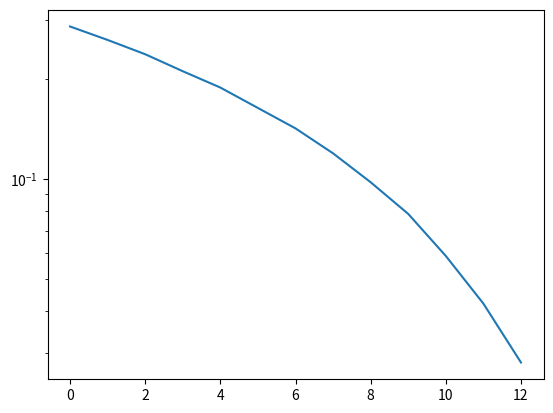

Generate this figure with matplotlib:
#한 분면에 점 찍어서 파워 구하고 -> 점이 어디 찍혔는지 매핑 먼저

import numpy as np
import matplotlib.pyplot as plt

data_size = 16
QAM_16 = [1 + 1j, 1 + 3j, 3 + 1j, 3 + 3j, #1사분면
          1 - 1j, 1 - 3j, 3 - 1j, 3 - 3j, #4사분면
          -1 + 1j, -1 + 3j, -3 + 1j, -3 + 3j, #2사분면
          -1 - 1j, -1 - 3j, -3 - 1j, -3 - 3j #3사분면
          ] / np.sqrt(10)

QAM_to_bit = [
    [0, 0, 0, 0],
    [0, 0, 0, 1],
    [0, 0, 1, 0],
    [0, 0, 1, 1],

    [0, 1, 0, 0],
    [0, 1, 0, 1],
    [0, 1, 1, 0],
    [0, 1, 1, 1],

    [1, 0, 0, 0],
    [1, 0, 0, 1],
    [1, 0, 1, 0],
    [1, 0, 1, 1],

    [1, 1, 0, 0],
    [1, 1, 0, 1],
    [1, 1, 1, 0],
    [1, 1, 1, 1],
]

print(np.sum(np.abs(QAM_16) ** 2) / 16)

snr_db = 20
binary_data = np.random.randint(0, 2, data_size)
binary_data = binary_data.reshape(-1, 4)
binary_to_10num = np.array([8, 4, 2, 1]).reshape(4, 1)
tmp = np.dot(binary_data, binary_to_10num).transpose() #4비트로 생성한 걸 10진수로 바꿔주는 코드

sym_size = np.shape(tmp)[1]
sym = []
for a in range(sym_size):
    idx = tmp[0, a]
    sym.append(QAM_16[idx])

noise_std = 10**(-snr_db / 20)
real_noise = np.random.randn(sym_size) * noise_std
imag_noise = np.random.randn(sym_size) * noise_std
noise = (real_noise + 1j * imag_noise) / np.sqrt(2)

rcv_sig = sym + noise #노이즈를 심볼 개수만큼 생성하기.

#수신 된 값을 비트로 변환
rcv_binary = []
for a in range(sym_size):
    tmp_min = np.argmin(np.abs(QAM_16 - rcv_sig[a]))
    rcv_binary.append(QAM_to_bit[tmp_min][:])

#에러 센다음 ber 그리기.




import numpy as np
import matplotlib.pyplot as plt

# Define 16-QAM symbols and bit mapping
QAM_16 = np.array([
    1 + 1j, 1 + 3j, 3 + 1j, 3 + 3j,
    1 - 1j, 1 - 3j, 3 - 1j, 3 - 3j,
    -1 + 1j, -1 + 3j, -3 + 1j, -3 + 3j,
    -1 - 1j, -1 - 3j, -3 - 1j, -3 - 3j
]) / np.sqrt(10)  # Normalize power

QAM_to_bit = [
    [0, 0, 0, 0], [0, 0, 0, 1], [0, 0, 1, 0], [0, 0, 1, 1],
    [0, 1, 0, 0], [0, 1, 0, 1], [0, 1, 1, 0], [0, 1, 1, 1],
    [1, 0, 0, 0], [1, 0, 0, 1], [1, 0, 1, 0], [1, 0, 1, 1],
    [1, 1, 0, 0], [1, 1, 0, 1], [1, 1, 1, 0], [1, 1, 1, 1],
]

# Simulation parameters
data_size = 100000  # Number of bits
max_snr_db = 13  # Maximum SNR in dB
ber = []  # List to store BER for each SNR

# Loop over SNR values
for snr_db in range(max_snr_db):
    # Generate random binary data
    binary_data = np.random.randint(0, 2, (data_size, 4))  # 4 bits per symbol
    binary_to_decimal = np.array([8, 4, 2, 1])  # Binary to decimal mapping
    decimal_indices = np.dot(binary_data, binary_to_decimal)  # Convert to symbol indices

    # Map to QAM symbols
    tx_symbols = QAM_16[decimal_indices]

    # Add AWGN noise
    noise_std = 10 ** (-snr_db / 20)
    noise = (np.random.randn(data_size) + 1j * np.random.randn(data_size)) * noise_std / np.sqrt(2)
    rx_symbols = tx_symbols + noise

    # Demodulate symbols
    detected_symbols = np.argmin(np.abs(rx_symbols[:, None] - QAM_16[None, :]), axis=1)
    detected_bits = np.array([QAM_to_bit[idx] for idx in detected_symbols])

    # Calculate bit errors
    bit_errors = np.sum(binary_data != detected_bits)
    ber.append(bit_errors / (data_size * 4))  # Normalize by total transmitted bits

# Plot BER vs SNR
snr = np.arange(0, max_snr_db)

plt.semilogy(snr, ber)
plt.show()
